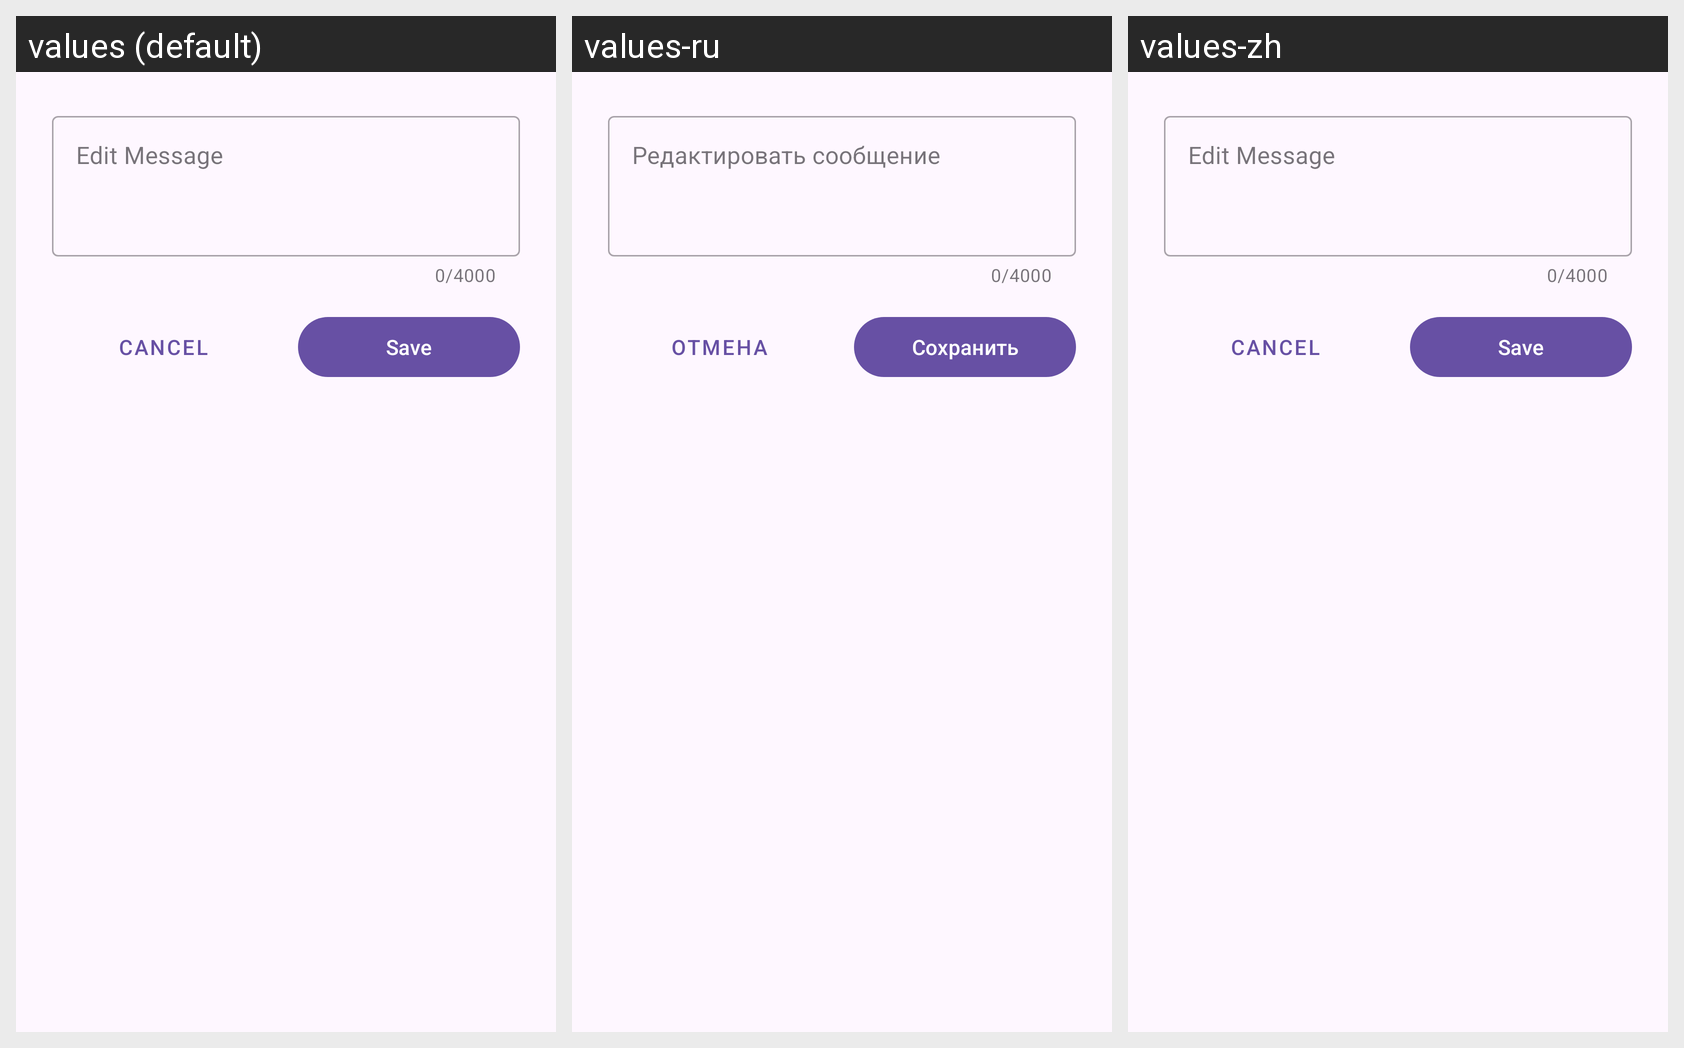

Translations of the strings shown on this Android screen, per locale in the grid:
Android screen res/layout/dialog_edit_message.xml rendered under 3 locales, left to right: values (default), values-ru, values-zh. Device: Nexus 5 (rendered at 1080×1920; each locale shown at half size, 540×960, under a caption strip naming it); theme Theme.MsgClientAndroid.
Strings drawn on this screen, with the default value and each locale's value (text and hints the layout hard-codes, and strings that could not be matched under every locale, appear in the picture but are not listed):

edit_message
  values: Edit Message
  values-ru: Редактировать сообщение
  values-zh: Edit Message  [not translated; the default value is used]

cancel
  values: Cancel
  values-ru: Отмена
  values-zh: Cancel

change_bio
  values: Save
  values-ru: Сохранить
  values-zh: Save  [not translated; the default value is used]
